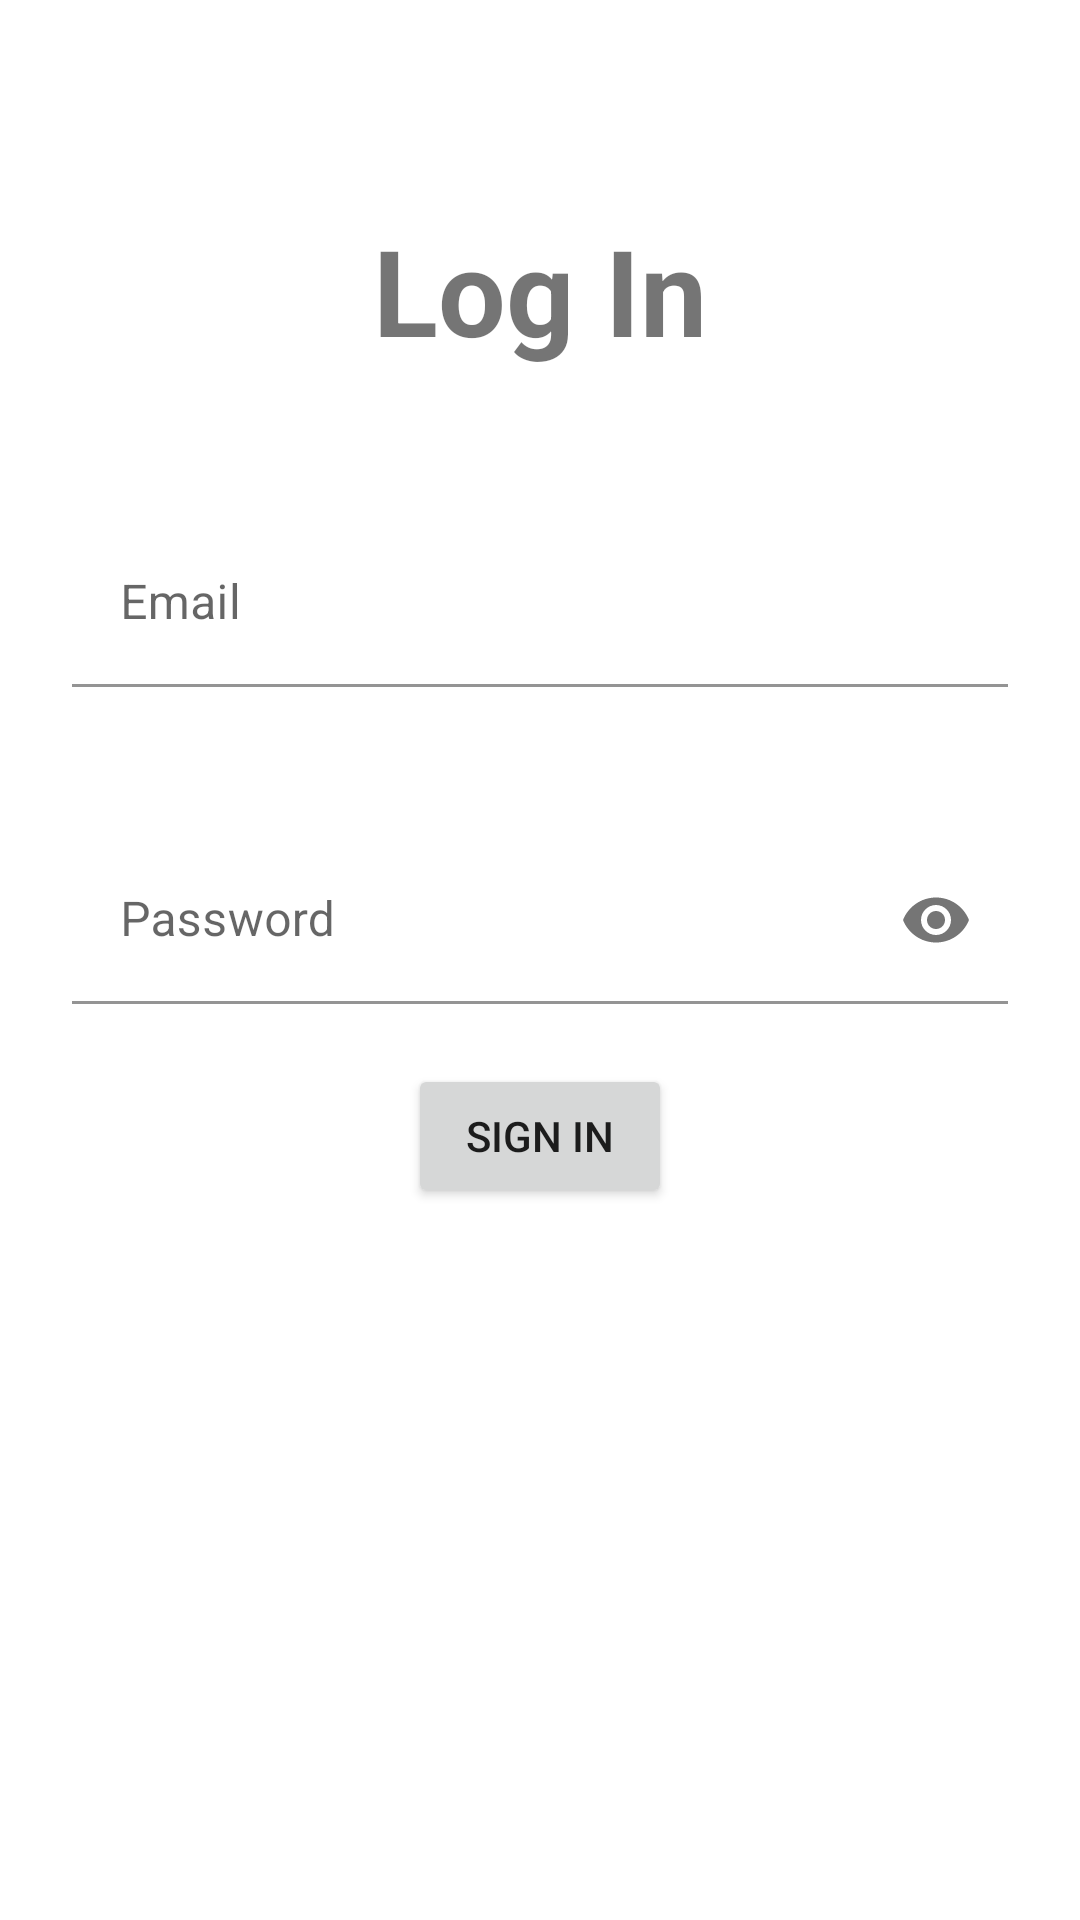

Write the Android layout XML for this screen, with the resource values it uses.
<!-- AndroidManifest.xml: application theme Theme.Remindme -->
<!-- res/layout/activity_sign_in.xml -->
<?xml version="1.0" encoding="utf-8"?>
<androidx.constraintlayout.widget.ConstraintLayout xmlns:android="http://schemas.android.com/apk/res/android"
    xmlns:app="http://schemas.android.com/apk/res-auto"
    xmlns:tools="http://schemas.android.com/tools"
    android:layout_width="match_parent"
    android:layout_height="match_parent"
    tools:context=".ui.settings.SignInActivity">

    <TextView
        android:id="@+id/textView"
        android:layout_width="wrap_content"
        android:layout_height="wrap_content"
        android:textSize="40sp"
        android:text="@string/log_in"
        android:textStyle="bold"
        android:layout_marginTop="70dp"
        app:layout_constraintEnd_toEndOf="parent"
        app:layout_constraintHorizontal_bias="0.5"
        app:layout_constraintStart_toStartOf="parent"
        app:layout_constraintTop_toTopOf="parent" />

    <com.google.android.material.textfield.TextInputLayout
        android:id="@+id/textInputLayoutEmail"
        android:layout_width="match_parent"
        android:layout_height="wrap_content"
        android:layout_marginTop="50dp"
        android:layout_marginStart="24dp"
        android:layout_marginEnd="24dp"
        app:layout_constraintEnd_toEndOf="parent"
        app:layout_constraintHorizontal_bias="0.5"
        app:layout_constraintStart_toStartOf="parent"
        app:layout_constraintTop_toBottomOf="@+id/textView"
        app:startIconDrawable="@drawable/ic_email">

        <com.google.android.material.textfield.TextInputEditText
            android:id="@+id/etEmail"
            android:layout_width="match_parent"
            android:layout_height="wrap_content"
            android:background="@color/transparent"
            android:inputType="textEmailAddress"
            android:hint="@string/email" />
    </com.google.android.material.textfield.TextInputLayout>

    <com.google.android.material.textfield.TextInputLayout
        android:id="@+id/textInputLayoutPassword"
        android:layout_width="match_parent"
        android:layout_height="wrap_content"
        android:layout_marginStart="24dp"
        android:layout_marginEnd="24dp"
        android:layout_marginTop="50dp"
        app:passwordToggleEnabled="true"
        app:layout_constraintEnd_toEndOf="parent"
        app:layout_constraintHorizontal_bias="0.5"
        app:layout_constraintStart_toStartOf="parent"
        app:layout_constraintTop_toBottomOf="@+id/textInputLayoutEmail"
        app:startIconDrawable="@drawable/ic_password">

        <com.google.android.material.textfield.TextInputEditText
            android:id="@+id/etPassword"
            android:layout_width="match_parent"
            android:layout_height="wrap_content"
            android:background="@color/transparent"
            android:hint="@string/password"
            android:inputType="textPassword" />
    </com.google.android.material.textfield.TextInputLayout>

    <Button
        android:id="@+id/btnSignIn"
        android:layout_width="wrap_content"
        android:layout_height="wrap_content"
        android:layout_marginTop="20dp"
        android:text="@string/sign_in"
        app:layout_constraintEnd_toEndOf="parent"
        app:layout_constraintHorizontal_bias="0.5"
        app:layout_constraintStart_toStartOf="parent"
        app:layout_constraintTop_toBottomOf="@+id/textInputLayoutPassword" />

</androidx.constraintlayout.widget.ConstraintLayout>
<!-- resources referenced by this layout -->
<resources>
  <color name="transparent">#00FFFFFF</color>
  <string name="email">Email</string>
  <string name="log_in">Log In</string>
  <string name="password">Password</string>
  <string name="sign_in">Sign In</string>
  <style name="Theme.Remindme" parent="Theme.MaterialComponents.DayNight.DarkActionBar">
          <item name="colorPrimary">@color/purple_200</item>
          <item name="colorPrimaryVariant">@color/purple_500</item>
          <item name="colorOnPrimary">@color/white</item>
  
          <item name="colorSecondary">@color/teal_200</item>
          <item name="colorSecondaryVariant">@color/teal_500</item>
          <item name="colorOnSecondary">@color/black</item>
  
          <item name="colorSecondaryContainer">@color/white</item>
          <item name="colorOnSecondaryFixed">@color/purple_500</item>
  
  
          <item name="colorTertiary">@color/black</item>
          <item name="colorOnTertiary">@color/LTGRAY</item>
          <item name="colorSecondaryFixed">@color/gray</item>
  
          <item name="colorOnSecondaryContainer">@color/white</item>
  
          <item name="android:statusBarColor">?attr/colorPrimary</item>
  
      </style>
  <color name="purple_200">#FFBB86FC</color>
  <color name="purple_500">#FF6200EE</color>
  <color name="white">#FFFFFFFF</color>
  <color name="teal_200">#FF03DAC5</color>
  <color name="teal_500">#02BAB8</color>
  <color name="black">#FF000000</color>
  <color name="LTGRAY">#D3D3D3</color>
  <color name="gray">#888</color>
</resources>
